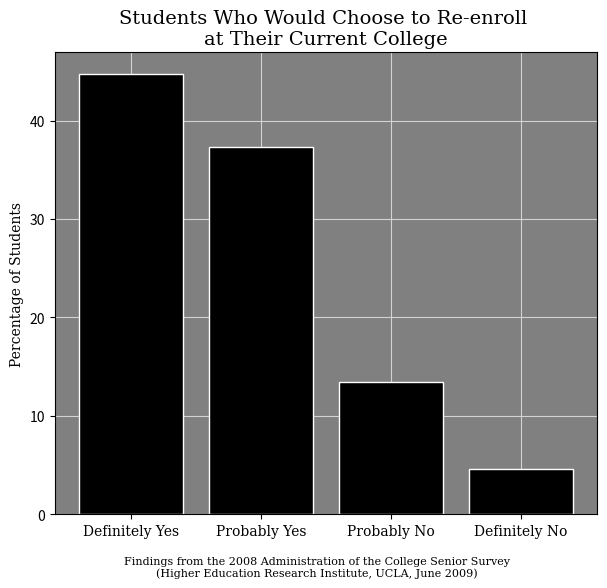

This chart was generated by the following Python code:
import matplotlib.pyplot as plt
import numpy as np

font = 'Serif'
caption = ('Findings from the 2008 Administration of the College Senior Survey\n'
          '(Higher Education Research Institute, UCLA, June 2009)')

data = [0.447, 0.373, 0.134, 0.046]
categories = ['Definitely Yes', 'Probably Yes', 'Probably No', 'Definitely No']
positions = np.arange(len(categories))
data = list(map(lambda y: round(100 * y, 1), data))

ax = plt.axes()
# set background color
ax.patch.set_facecolor('grey')
# set z-value for grid
ax.set_axisbelow(True)

plt.bar(positions, data, align='center', color='black', edgecolor='white')
plt.xticks(positions, categories, fontsize=10, fontname=font)
plt.ylabel('Percentage of Students', fontsize=10, fontname=font)
plt.title('Students Who Would Choose to Re-enroll \nat Their Current College', 
           fontsize=14, fontname=font)
plt.grid(color='lightgrey')
plt.figtext(.5, 0.01, caption, wrap=True, ha='center', fontsize=8, 
            fontname=font)
plt.gcf().set_size_inches(7, 6)

plt.savefig('1.18.jpg')
plt.show()
